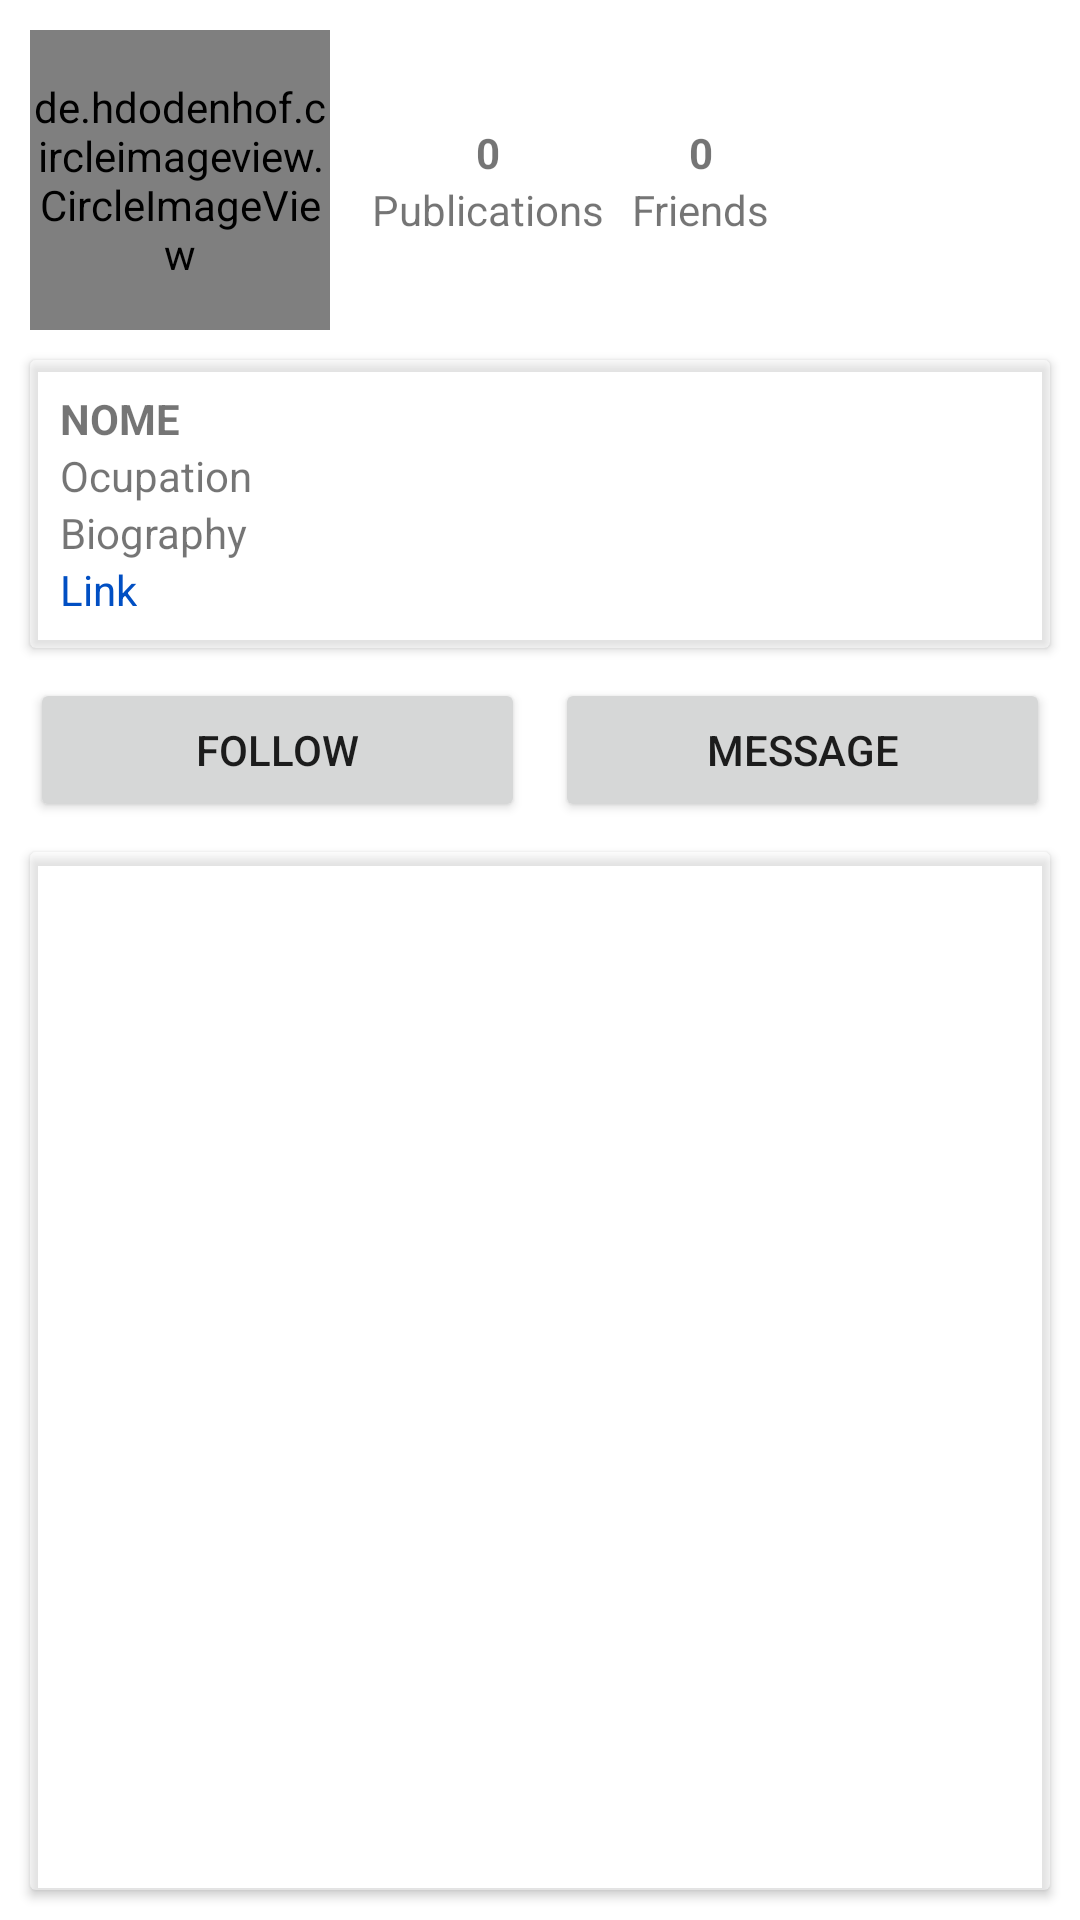

Produce the Android XML layout that renders to this screen, including the resource entries it uses.
<!-- AndroidManifest.xml: application theme Theme.BubbleChat -->
<!-- res/layout/activity_perfil_search_user.xml -->
<?xml version="1.0" encoding="utf-8"?>
    <androidx.constraintlayout.widget.ConstraintLayout xmlns:android="http://schemas.android.com/apk/res/android"
        xmlns:app="http://schemas.android.com/apk/res-auto"
        xmlns:tools="http://schemas.android.com/tools"
        android:layout_width="match_parent"
        android:layout_height="match_parent"
        tools:context=".PerfilSearchUserActivity">

        <de.hdodenhof.circleimageview.CircleImageView
            android:id="@+id/fotoPerfil"
            android:layout_width="100dp"
            android:layout_height="100dp"
            android:layout_margin="10dp"
            android:src="@drawable/foto_perfil_1"
            app:civ_border_color="@color/transparent_color_white"
            app:civ_border_width="2dp"
            app:layout_constraintStart_toStartOf="parent"
            app:layout_constraintTop_toTopOf="parent" />

        <LinearLayout
            android:id="@+id/linearLayoutOneInfo"
            android:layout_width="wrap_content"
            android:layout_height="wrap_content"
            android:orientation="vertical"
            android:textAlignment="center"
            app:layout_constraintBottom_toTopOf="@+id/cardViewInfoUser"
            app:layout_constraintEnd_toEndOf="parent"
            app:layout_constraintHorizontal_bias="0.082"
            app:layout_constraintStart_toEndOf="@+id/fotoPerfil"
            app:layout_constraintTop_toTopOf="parent"
            app:layout_constraintVertical_bias="0.506">

            <TextView
                android:id="@+id/tvPublicationsSize"
                android:layout_width="wrap_content"
                android:layout_height="wrap_content"
                android:layout_gravity="center"
                android:text="0"
                android:textStyle="bold"
                app:layout_constraintStart_toEndOf="@+id/fotoPerfil"
                app:layout_constraintTop_toBottomOf="@+id/tvFriends" />

            <TextView
                android:id="@+id/tvPublications"
                android:layout_width="wrap_content"
                android:layout_height="wrap_content"
                android:text="Publications"
                app:layout_constraintStart_toEndOf="@+id/fotoPerfil"
                app:layout_constraintTop_toTopOf="parent" />
        </LinearLayout>


        <LinearLayout
            android:id="@+id/linearLayoutSecondInfo"
            android:layout_width="wrap_content"
            android:layout_height="wrap_content"
            android:orientation="vertical"
            android:textAlignment="center"
            app:layout_constraintBottom_toTopOf="@+id/cardViewInfoUser"
            app:layout_constraintEnd_toEndOf="parent"
            app:layout_constraintHorizontal_bias="0.082"
            app:layout_constraintStart_toEndOf="@+id/linearLayoutOneInfo"
            app:layout_constraintTop_toTopOf="parent"
            app:layout_constraintVertical_bias="0.506">

            <TextView
                android:id="@+id/tvFriendsSize"
                android:layout_width="wrap_content"
                android:layout_height="wrap_content"
                android:layout_gravity="center"
                android:text="0"
                android:textStyle="bold"
                app:layout_constraintStart_toEndOf="@+id/fotoPerfil"
                app:layout_constraintTop_toBottomOf="@+id/tvFriends" />

            <TextView
                android:id="@+id/tvFriends"
                android:layout_width="wrap_content"
                android:layout_height="wrap_content"
                android:text="Friends"
                app:layout_constraintStart_toEndOf="@+id/fotoPerfil"
                app:layout_constraintTop_toTopOf="parent" />
        </LinearLayout>

        <androidx.cardview.widget.CardView
            android:id="@+id/cardViewInfoUser"
            android:layout_width="match_parent"
            android:layout_height="wrap_content"
            android:layout_margin="10dp"
            app:cardBackgroundColor="@color/transparent_color_white"
            app:layout_constraintTop_toBottomOf="@+id/fotoPerfil"
            tools:layout_editor_absoluteX="16dp">

            <LinearLayout
                android:layout_width="match_parent"
                android:layout_height="wrap_content"
                android:layout_margin="10dp"
                android:layout_marginTop="16dp"
                android:orientation="vertical"
                app:layout_constraintEnd_toEndOf="parent"
                app:layout_constraintHorizontal_bias="0.0"
                app:layout_constraintStart_toStartOf="parent">

                <TextView
                    android:id="@+id/tvNamePerfil"
                    android:layout_width="wrap_content"
                    android:layout_height="wrap_content"
                    android:text="Nome"
                    android:textAllCaps="true"
                    android:textStyle="bold" />

                <TextView
                    android:id="@+id/tvOcupationPerfil"
                    android:layout_width="wrap_content"
                    android:layout_height="wrap_content"
                    android:text="Ocupation" />

                <TextView
                    android:id="@+id/tvBiographyPerfil"
                    android:layout_width="wrap_content"
                    android:layout_height="wrap_content"
                    android:text="Biography" />

                <TextView
                    android:id="@+id/tvLinkPerfil"
                    android:layout_width="wrap_content"
                    android:layout_height="wrap_content"
                    android:text="Link"
                    android:textColor="@color/link_color" />

            </LinearLayout>
        </androidx.cardview.widget.CardView>

        <LinearLayout
            android:id="@+id/linearLayout2"
            android:layout_width="match_parent"
            android:layout_height="wrap_content"
            android:layout_marginTop="10dp"
            android:orientation="horizontal"
            app:layout_constraintEnd_toEndOf="parent"
            app:layout_constraintHorizontal_bias="0.0"
            app:layout_constraintStart_toStartOf="parent"
            app:layout_constraintTop_toBottomOf="@+id/cardViewInfoUser">

            <Button
                android:id="@+id/btnEditProfile"
                android:layout_width="match_parent"
                android:layout_height="match_parent"
                android:layout_marginLeft="10dp"
                android:layout_marginRight="5dp"
                android:layout_weight="1"
                android:text="Follow" />

            <Button
                android:id="@+id/unused"
                android:layout_width="match_parent"
                android:layout_height="match_parent"
                android:layout_marginRight="10dp"
                android:layout_marginLeft="5dp"
                android:layout_weight="1"
                android:text="Message" />

        </LinearLayout>

        <androidx.cardview.widget.CardView
            android:id="@+id/cardViewPublications"
            android:layout_width="match_parent"
            android:layout_height="0dp"
            android:layout_margin="10dp"
            app:cardBackgroundColor="@color/transparent_color_white"
            app:layout_constraintBottom_toBottomOf="parent"
            app:layout_constraintEnd_toEndOf="parent"
            app:layout_constraintStart_toStartOf="parent"
            app:layout_constraintTop_toBottomOf="@+id/linearLayout2">

            <androidx.recyclerview.widget.RecyclerView
                android:id="@+id/recyclerView"
                android:layout_width="match_parent"
                android:layout_height="match_parent"
                android:orientation="vertical"
                app:layoutManager="androidx.recyclerview.widget.GridLayoutManager"
                tools:itemCount="10"
                app:spanCount="3"
                tools:listitem="@layout/item_publication" />

        </androidx.cardview.widget.CardView>

    </androidx.constraintlayout.widget.ConstraintLayout>
<!-- res/layout/item_publication.xml (included above) -->
<?xml version="1.0" encoding="utf-8"?>
<androidx.constraintlayout.widget.ConstraintLayout xmlns:android="http://schemas.android.com/apk/res/android"
xmlns:app="http://schemas.android.com/apk/res-auto"
xmlns:tools="http://schemas.android.com/tools"
android:layout_width="wrap_content"
android:layout_height="wrap_content">

    <ImageView
        android:id="@+id/imagePublication"
        android:layout_width="150dp"
        android:layout_height="150dp"
        android:scaleType="centerCrop"
        android:src="@drawable/foto_perfil_1" />

</androidx.constraintlayout.widget.ConstraintLayout>
<!-- resources referenced by this layout -->
<resources>
  <color name="link_color">#014FC3</color>
  <color name="transparent_color_white">#66FFFFFF</color>
  <!-- drawable foto_perfil_1: jpg bitmap (drawable-xxxhdpi, 131557 bytes) -->
  <style name="Theme.BubbleChat" parent="Theme.MaterialComponents.DayNight.DarkActionBar">
          
          <item name="colorPrimary">@color/standard_color</item>
          <item name="colorPrimaryVariant">@color/standard_color</item>
          <item name="colorOnPrimary">@color/white</item>
          
          <item name="colorSecondary">@color/teal_200</item>
          <item name="colorSecondaryVariant">@color/teal_700</item>
          <item name="colorOnSecondary">@color/black</item>
          
          <item name="android:statusBarColor">@color/standard_color</item>
          
      </style>
  <color name="standard_color">#015D87</color>
  <color name="white">#FFFFFFFF</color>
  <color name="teal_200">#FF03DAC5</color>
  <color name="teal_700">#FF018786</color>
  <color name="black">#FF000000</color>
</resources>
